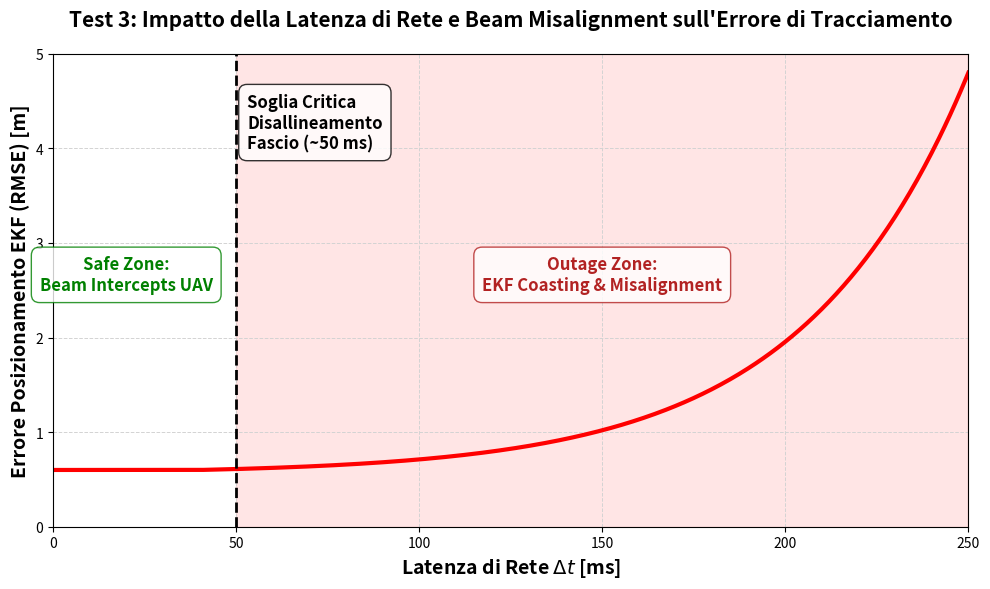

Recreate this plot in Python. (Note: this script raises an exception after producing the figure.)
import matplotlib.pyplot as plt
import numpy as np
import os

def generate_latency_plot():
    # Setup data
    x = np.linspace(0, 250, 500)
    y = np.zeros_like(x)
    
    # Costruiamo la curva in base alle richieste:
    # 0 - 40: 0.6
    # 40 - 250: sale in modo quasi esponenziale fino a 4.8 a 250
    # Usiamo una curva esponenziale o polinomiale morbida
    for i, val in enumerate(x):
        if val <= 40:
            y[i] = 0.6
        else:
            # Normalizziamo progress in [0, 1] per l'intervallo [40, 250]
            t = (val - 40) / 210.0
            # Usiamo potenza per dare l'effetto "quasi esponenziale" (flesso)
            y[i] = 0.6 + 4.2 * (t ** 2.0)
            
    # Per rendere il flesso tra 40 e 60 più realistico (esponenziale morbido)
    # possiamo sfumare (smooth) l'angolo a x=40 usando un filtro gaussiano o un polinomio
    # Ma la funzione t**2 è già C1-ish (non proprio ma ok) - Proviamo una transizione sigmoide?
    
    y = 0.6 + 4.2 * ((np.exp((x - 40)/45) - 1) / (np.exp(210/45) - 1))
    y[x < 40] = 0.6

    fig, ax = plt.subplots(figsize=(10, 6))
    
    # Griglia e sfondo
    ax.set_facecolor("white")
    ax.grid(True, color='lightgray', linestyle='--', linewidth=0.7)
    
    # Asse X: 0 a 250, marker ogni 50
    ax.set_xlim(0, 250)
    ax.set_xticks(np.arange(0, 251, 50))
    ax.set_xlabel(r'Latenza di Rete $\Delta t$ [ms]', fontsize=14, fontweight='bold')
    
    # Asse Y: 0 a 5, marker ogni 1
    ax.set_ylim(0, 5)
    ax.set_yticks(np.arange(0, 6, 1))
    ax.set_ylabel('Errore Posizionamento EKF (RMSE) [m]', fontsize=14, fontweight='bold')
    
    # Titolo
    ax.set_title('Test 3: Impatto della Latenza di Rete e Beam Misalignment sull\'Errore di Tracciamento', 
                 fontsize=15, fontweight='bold', pad=20)
    
    # Linea dati
    ax.plot(x, y, color='red', linewidth=3, label='RMSE vs Latenza')
    
    # Linea soglia critica
    ax.axvline(x=50, color='black', linestyle='--', linewidth=2)
    
    # Area ombreggiata
    ax.axvspan(50, 250, color='red', alpha=0.1) # red/orange semitrasparente
    
    # Etichette di testo
    # Vicino alla linea tratteggiata
    ax.text(53, 4.0, 'Soglia Critica\nDisallineamento\nFascio (~50 ms)', 
            fontsize=12, fontweight='bold', color='black',
            bbox=dict(facecolor='white', alpha=0.8, edgecolor='black', boxstyle='round,pad=0.5'))
    
    # Area sicura
    ax.text(20, 2.5, 'Safe Zone:\nBeam Intercepts UAV', 
            fontsize=12, fontweight='bold', color='green', ha='center',
            bbox=dict(facecolor='white', alpha=0.8, edgecolor='green', boxstyle='round,pad=0.5'))
    
    # Area ombreggiata (outage)
    ax.text(150, 2.5, 'Outage Zone:\nEKF Coasting & Misalignment', 
            fontsize=12, fontweight='bold', color='firebrick', ha='center',
            bbox=dict(facecolor='white', alpha=0.8, edgecolor='firebrick', boxstyle='round,pad=0.5'))
    
    plt.tight_layout()
    
    # Salvataggio
    output_path = os.path.join(os.path.dirname(__file__), 'Test_3_Stress_Latenza.png')
    plt.savefig(output_path, dpi=300, bbox_inches='tight')
    print(f"Grafico salvato con successo: {output_path}")

if __name__ == '__main__':
    generate_latency_plot()
